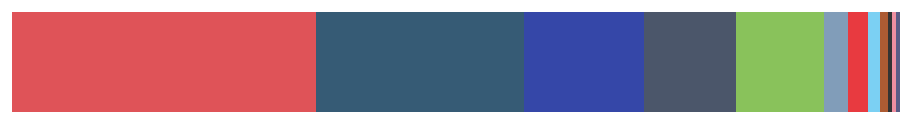
D3 v7 page, settled after 360 driven frames (6 s of simulated time); the page loaded 1 data file(s).



        const margin = { top: 10, right: 30, bottom: 20, left: 50 },
            width = 460 - margin.left - margin.right,
            height = 400 - margin.top - margin.bottom;

        d3.csv('clean_resultPru15_latest.csv')
            .then(csv => {

                fields = csv.columns;
                dataset = csv;
                console.log(fields)
                console.log(dataset)


                stackedBar(dataset)




            });


        function stackedBar(data) {



            filterValues = data.filter(data => data.status == 'MENANG')
            //console.log(filterValues)
            filterParti = filterValues.filter(data => data.parti == 'PH' || data.parti == 'PN' || data.parti == 'BN' || data.parti == 'GPS' || data.parti == 'GRS' || data.parti == 'BEBAS')
            console.log('fiterParti', filterParti)


            var updated_groupParti = d3.groups(filterParti, d => d['parti'])
                .map(d => {
                    return {
                        parti: d[0],
                        value: d[1].length
                    }
                });

            console.log(updated_groupParti)

            var groupedParti = d3.groups(filterValues, d => d['parti'])
                .map(d => {
                    return {
                        parti: d[0],
                        value: d[1]
                    }
                });

            console.log(groupedParti)


            var ph = 0
            var pn = 0
            var dll = 0
        


            var sortedParti = groupedParti
                .sort((a, b) => {
                    return d3.descending(a.value, b.value)  // sort by descending name
                });
            console.log('sorting', sortedParti)

            pos_x = 0

            sortedParti.forEach((d, i) => {
                d.x = pos_x
                d.y = i
                d.width = 100

            })

            

            console.log('sorted', sortedParti)




            var prevData = 0

            var tooltip = d3.select("#div_tooltip")
                .style("opacity", 0)
                .style("background-color", "white")
                .style("border", "solid")
                .style("border-width", "2px")
                .style("border-radius", "5px")
                .style("padding", "5px")
                .style("position", "absolute")
                .style("pointer-events", "none")



            d3.select(".stacked_bar")
                .selectAll('.stacked')
                .data([{ data: sortedParti }])
                .join('div')
                .attr('class', 'stacked')

                .call(sel => {



                    sel.selectAll('.svg1')
                        .data(d => [d])
                        .join('svg')
                        .attr('class', 'svg1')
                        .attr('width', 1000)
                        .attr('height', 200)
                        .selectAll('g')
                        .data(d => [d])
                        .join('g')
                        .call(sel => {

                            sel.selectAll("svg2")  // if u just put svg without dot, means it is an element then no need attr for class
                                .data(d => [d])
                                .join('svg')
                                .attr('class', 'svg2')
                                //.attr('viewBox', [0,0,width,height])
                                .attr("width", 1000)
                                .attr("height", 500)
                                .selectAll('g')
                                .data(d => d.data)
                                .join('g')
                                .attr("transform", d => "translate(" + width / 10 + "," + 42 + ")") // translate is to position the elements in svg
                                .call(sel => {  // text-barchart-text
                                    // the logic here is that you have to put the height of the bar outside the transition,delay,duration so that 
                                    // it can only do for width of the bar
                                    //// this is for the barchart
                                    
                                            

                                            sel.selectAll('.rectbar')
                                                .data(d => [d])
                                                .join('rect')
                                                .attr('class', 'rectbar')
                                                .attr("transform", "translate(" + 20 + "," + 10 + ")")
                                                //.attr('y', d=>d.y*42)
                                                .attr('x', (d,i)=>{

                                                        let pos = {
                                                        PH:0,
                                                        PAS:181,
                                                        PN:76,
                                                        BN:128,
                                                        GPS:158,
                                                        GRS:203,
                                                        MUDA: 219,
                                                        DAP:209,
                                                        WARISAN:214,
                                                        PBM:221,
                                                        KDM:220,
                                                        BEBAS:217

                                                        };
                                                        console.log(d.parti)
                                                        return pos[d.parti]*4
                                                    
                                                    })
                                                .attr('fill', function (d) { return colorParti(d) })
                                                .attr('height', function (d, i) {
                                                    prevData = prevData + d.value
                                                   // console.log(prevData)
                                                    return d.width
                                                })
                                                .on("mouseover", function (e, d) {

                                                    d3.select(this)
                                                        .style("stroke", "black")
                                                        .style("stroke-width", 2)
                                                        .style("opacity", 1)


                                                    tooltip
                                                        .style("opacity", 1)
                                                })
                                                .on("mousemove", function (e, d) {

                                                    d3.select(this)
                                                        .style("opacity", 1)
                                                        .transition()
                                                        .transition()
                                                        .ease(d3.easeBounce)
                                                        .duration(1000)
                                                        .attr('rx', 20)
                                                        .attr('ry', 20)



                                                    tooltip
                                                        .html("PARTI: " + d.parti +
                                                            "<br>" + "KERUSI: " + d.value.length)
                                                        .style("left", (e.pageX + 20) + "px")
                                                        .style("top", (e.pageY - 40) + "px")

                                                })
                                                .on("mouseout", function (e, d) {
                                                    d3.select(this)
                                                        .style("stroke-width", "0px")
                                                        .style("opacity", 0.8)
                                                        .transition()
                                                        .ease(d3.easeBounce)
                                                        .duration(500)
                                                        .attr('rx', 0)
                                                        .attr('ry', 0)

                                                    tooltip
                                                        .style("opacity", 0)
                                                    //.style('display', 'none')
                                                })
                                                .on('click', kerusiMenang)
                                               // .text(d=>console.log(d))
                                                .style("opacity", 0.8)
                                                .style('cursor','pointer')
                                                // .transition()
                                                // .delay(function (d,i){ return i * 1000;})
                                                // .duration(1000)
                                                .attr('width', d => d.value.length * 4)

                                        

                                })
                        })
                })


        }

          
        function kerusiMenang(e,k) {

       

            let active = !d3.select(this).classed('active'); // toggle
          

                    d3.select(this).classed('active', active);

                    d3.select('.con')
                        .selectAll('.menang')
                        .data(active ? k.value : []) // if the active is true then return k.value, if false return empty array
                        .join('div')
                        .attr('class','menang')
                        .attr('height', 1500)
                        .attr('width', 1000)
                        .style('border-top','1px solid #cccccc80')
                        .style('padding','10px')
                      
                        .call(sel=>{

                        
                            sel.selectAll('.imgParti')
                                        .data(d=>[d])
                                        .join('img')
                                        .attr('class', 'imgParti')
                                        .attr('src',d=> 'parti_logo/'+d.parti.toLowerCase()+'.png')
                                        .html(d=> console.log(d))
                                        .style('max-width','80px')
                                        .style('max-height','60px')
                                        .style('border', '2px solid black')
                                        .style('margin', '10px')

                        
                            sel.selectAll('parlimen-container')
                                .data(d=>[d])
                                .join('div')
                                .attr('class', 'parlimen-container')
                                .call(sel=>{

                                    sel.selectAll('.parlimen-label')
                                        .data(d=> [d])
                                        .join('div').attr('class','parlimen-label')
                                    //.attr("transform", d => "translate(" + width / 2 + "," + 10 + ")")
                                // .attr("transform", d => "translate(" + width + "," + d.index*20 + ")")
                                        // .style('cursor','pointer')
                                        //.style('margin-left','48px')
                                        // .style('padding','6px')
                                        // .style('background-color', 'black')
                                        .html(d=>d.parlimen)

                                })
                            //=====================
                            //  parlimen-label
                            //=====================
                           

                        })

            }




        
        // function kerusiMenang(e,d) {

        //     console.log(this)

        //     console.log(d)

        //     console.log('parent-node', this.parentNode)

        //     let active = !d3.select(this).classed('active'); // toggle

        //             d3.select(this).classed('active', active);

        //             d3.select(this.parentNode)
        //                 .selectAll('.parlimen-container')
        //                     .data(d=>{

        //                         if (active)	{

        //                             let parlimen = d3.groups(d.value, d=>d.parlimen)
        //                                                                 .map((d)=>{
        //                                                                     return {
                                                                                
        //                                                                         key 		: d[0],
        //                                                                         // label		: d[1].slice(0,1).map(d=>'P'+d.parid+' '+d.parlimen).join(''),
        //                                                                         values	: d[1],
        //                                                                         active	: d3.some(d[1], d=>d.active)
        //                                                                     }
        //                                                                 })
        //                             console.log('parlimen', parlimen);

        //                             parlimen.forEach((d,i)=>{
        //                                 d.index = i+10
        //                             })

        //                             return parlimen;

        //                         }else	{
        //                             return []; // return empty data
        //                         }

        //                     })
        //                     .join('g').attr('class','parlimen-container')
        //                         .attr('height', 1500)
        //                         .attr('width', 1000)
        //                         .style('border-top','1px solid #cccccc80')
        //                         .style('padding','10px')
        //                         .call(sel=>{

                                

                                

        //                             //=====================
        //                             //  parlimen-label
        //                             //=====================
        //                             sel.selectAll('.parlimen-label')
        //                             .data(d=> [d])
        //                                 .join('text').attr('class','parlimen-label')
        //                                 //.attr("transform", d => "translate(" + width / 2 + "," + 10 + ")")
        //                                 .attr("transform", d => "translate(" + width + "," + d.index*20 + ")")
        //                                     // .style('cursor','pointer')
        //                                     //.style('margin-left','48px')
        //                                     // .style('padding','6px')
        //                                     // .style('background-color', 'black')
        //                                     .html(d=>d.key)
                                        
                                        
        //                             sel.selectAll('.parti-img')
        //                             .data(d=> d.values)
        //                                 .join('image').attr('class','parti-img')
        //                                 .attr("transform", d => "translate(" + width/4 + "," + 150 + ")")
                                        
        //                                     // .style('cursor','pointer')
        //                                     .style('margin-left','48px')
        //                                     .style('padding','6px')
        //                                     .attr('xlink:href',d=> 'parti_logo/'+d.parti+'.png')
        //                                     .style('width','80px')
        //                                     .style('height','60px')
        //                                     .style('border', '2px solid black')
        //                                     .style('margin', '10px')
                                


        //                         });

        //     }



        // function kerusiMenang(e,d) {

        //     console.log(this)

        //     let active = !d3.select(this).classed('active'); // toggle

		// 			d3.select(this).classed('active', active);

        //             d3.select(this.parentNode)
		// 				.selectAll('.parlimen-container')
		// 					.data(d=>{

		// 						if (active)	{

		// 							let parlimen = d3.groups(d.value, d=>d.parlimen)
		// 																.map((d)=>{
		// 																	return {
                                                                                
		// 																		key 		: d[0],
		// 																		// label		: d[1].slice(0,1).map(d=>'P'+d.parid+' '+d.parlimen).join(''),
		// 																		values	: d[1],
		// 																		active	: d3.some(d[1], d=>d.active)
		// 																	}
		// 																})
		// 							console.log('parlimen', parlimen);

        //                             parlimen.forEach((d,i)=>{
        //                                 d.index = i+10
        //                             })

		// 							return parlimen;

		// 						}else	{
		// 							return [];
		// 						}

		// 					})
		// 					.join('g').attr('class','parlimen-container')
        //                         .attr('height', 1500)
        //                         .attr('width', 1000)
		// 						.style('border-top','1px solid #cccccc80')
		// 						.style('padding','10px')
		// 						.call(sel=>{

                                   

                                

		// 							//=====================
		// 							//  parlimen-label
		// 							//=====================
		// 							sel.selectAll('.parlimen-label')
        //                             .data(d=> [d])
		// 								.join('text').attr('class','parlimen-label')
        //                                 //.attr("transform", d => "translate(" + width / 2 + "," + 10 + ")")
        //                                 .attr("transform", d => "translate(" + width + "," + d.index*20 + ")")
		// 									// .style('cursor','pointer')
		// 									//.style('margin-left','48px')
		// 									// .style('padding','6px')
        //                                     // .style('background-color', 'black')
		// 									.html(d=>d.key)
                                        
										
        //                             sel.selectAll('.parti-img')
        //                             .data(d=> d.values)
		// 								.join('image').attr('class','parti-img')
        //                                 .attr("transform", d => "translate(" + width/4 + "," + 150 + ")")
                                        
		// 									// .style('cursor','pointer')
		// 									.style('margin-left','48px')
		// 									.style('padding','6px')
		// 									.attr('xlink:href',d=> 'parti_logo/'+d.parti+'.png')
        //                                     .style('width','80px')
        //                                     .style('height','60px')
        //                                     .style('border', '2px solid black')
        //                                     .style('margin', '10px')
                                  


		// 						});

        // }

        function colorParti(d) {
            if(d.parti == 'PN'){
                return '#043253'
            }
            if(d.parti == 'PH'){
                return '#D7292F'
            }
            if(d.parti == 'MUDA'){
                return 'black'
            }
            if(d.parti == 'BN'){
                return '#031A93'
            }
            if(d.parti == 'PAS'){
                return '#6CB332'
            }
            if(d.parti == 'GPS'){
                return '#1F2C45'
            }
            if(d.parti == 'DAP'){
                return '#E30911'
            }
            if(d.parti == 'GRS'){
                return '#6285a8'
            }
            if(d.parti == 'BEBAS'){
                return '#993300'
            }
            if(d.parti == 'WARISAN'){
                return '#5BC5F0'
            }
            if(d.parti == 'PBM'){
                return '#323467'
            }
            if(d.parti == 'KDM'){
                return '#EB7389'
            }
        }

    // function position (d) {
        
    //    if(d.parti == 'PH') {
    //         return 0;
    //    }
    //    if(d.parti == 'PN') {
    //         return 76;
    //    }
    //    if(d.parti == 'BN') {
    //         return 127;
    //    }
    //    if(d.parti == 'GPS') {
    //         return 157;
    //    }
    //    if(d.parti == 'PAS') {
    //         return 180;
    //    }
    //    if(d.parti == 'GRS') {
    //         return 202;
    //    }
    //    if(d.parti == 'DAP') {
    //         return 208;
    //    }
    //    if(d.parti == 'WARISAN') {
    //         return 213;
    //    }
    //    if(d.parti == 'BEBAS') {
    //         return 216;
    //    }
    //    if(d.parti == 'MUDA') {
    //         return 218;
    //    }
    //    if(d.parti == 'KDM') {
    //         return 219;
    //    }
    //    if(d.parti == 'PBM') {
    //         return 220;
    //    }



    //     }

       
        

    

### data: clean_resultPru15_latest.csv
id, stateid, parid, negeri, parlimen, nama_calon, jenis_pekerjaan, parti, jantina, status, no_calon, jumlah_undian, majoriti, ut, total
1069, 9, 1, PERLIS, PADANG BESAR, RUSHDAN BIN RUSMI, AHLI PERNIAGAAN, PN, L, MENANG, 1, 24267, 12514, 694, 60099
969, 9, 1, PERLIS, PADANG BESAR, KO CHU LIANG, , WARISAN, L, HILANG DEPOSIT, 2, 244, 12514, 694, 60099
1113, 9, 1, PERLIS, PADANG BESAR, ZAHIDI BIN ZAINUL ABIDIN, , BEBAS, L, HILANG DEPOSIT, 3, 1939, 12514, 694, 60099
259, 9, 1, PERLIS, PADANG BESAR, ZAHIDA BINTI ZARIK KHAN, , BN, P, KALAH, 4, 11753, 12514, 694, 60099
118, 9, 1, PERLIS, PADANG BESAR, KAPT (B) HJ MOHAMAD YAHAYA, SENDIRI, PH, L, KALAH, 5, 7085, 12514, 694, 60099
449, 9, 2, PERLIS, KANGAR, CIKGU ZAKRI, , PN, L, MENANG, 1, 24562, 9192, 660, 74872
847, 9, 2, PERLIS, KANGAR, DR FATHUL BARI, , BN, L, KALAH, 2, 15370, 9192, 660, 74872
1309, 9, 2, PERLIS, KANGAR, PROF. DR. ROHIMI SHAPIEE, PESARA, WARISAN, L, HILANG DEPOSIT, 3, 417, 9192, 660, 74872
1332, 9, 2, PERLIS, KANGAR, AMIN AHMAD, , PH, L, KALAH, 4, 15143, 9192, 660, 74872
1312, 9, 2, PERLIS, KANGAR, USTAZ NUR SULAIMAN, EKSEKUTIF KANAN YAYASAN PERDANA DIALOG, PEJUANG, L, HILANG DEPOSIT, 5, 708, 9192, 660, 74872
447, 9, 3, PERLIS, ARAU, FATHIN AMELINA, , PH, P, KALAH, 1, 7089, 23216, 727, 60908
1091, 9, 3, PERLIS, ARAU, SHAHIDAN BIN KASSIM, , PN, L, MENANG, 2, 31458, 23216, 727, 60908
741, 9, 3, PERLIS, ARAU, ROZABIL @ TOK BEN, AHLI PERNIAGAAN, BN, L, KALAH, 3, 8242, 23216, 727, 60908
213, 2, 4, KEDAH, LANGKAWI, DATO PADUKA ABD KADIR, , BEBAS, L, HILANG DEPOSIT, 1, 89, 13518, 508, 66636
294, 2, 4, KEDAH, LANGKAWI, MOHD SUHAIMI BIN ABDULLAH, , PN, L, MENANG, 2, 25463, 13518, 508, 66636
15, 2, 4, KEDAH, LANGKAWI, MAHATHIR BIN MOHAMAD, PESARA, PEJUANG, L, HILANG DEPOSIT, 3, 4566, 13518, 508, 66636
125, 2, 4, KEDAH, LANGKAWI, DATO' ARMISHAH SIRAJ (DAS), , BN, L, KALAH, 4, 11945, 13518, 508, 66636
248, 2, 4, KEDAH, LANGKAWI, ZABIDI YAHYA, , PH, L, HILANG DEPOSIT, 5, 5417, 13518, 508, 66636
437, 2, 5, KEDAH, JERLUN, DR. ABD GHANI AHMAD, , PN, L, MENANG, 1, 31685, 20456, 617, 67651
159, 2, 5, KEDAH, JERLUN, DATO' SERI UTAMA MUKHRIZ MAHATHIR, , PEJUANG, L, HILANG DEPOSIT, 2, 3144, 20456, 617, 67651
625, 2, 5, KEDAH, JERLUN, DR. MOHAMED FADZIL MOHD ALI, , PH, L, HILANG DEPOSIT, 3, 6149, 20456, 617, 67651
349, 2, 5, KEDAH, JERLUN, OTHMAN BIN AZIZ, , BN, L, KALAH, 4, 11229, 20456, 617, 67651
535, 2, 6, KEDAH, KUBANG PASU, DATO' WIRA DR KU ABD RAHMAN BIN KU ISMAI…, , PN, L, MENANG, 1, 47584, 31584, 837, 108073
238, 2, 6, KEDAH, KUBANG PASU, AIZUDDIN ARIFFIN, , PH, L, KALAH, 2, 16000, 31584, 837, 108073
838, 2, 6, KEDAH, KUBANG PASU, AMIRUDDIN HAMZAH (TOK MET), , PEJUANG, L, HILANG DEPOSIT, 3, 5329, 31584, 837, 108073
161, 2, 6, KEDAH, KUBANG PASU, HASMUNI BIN HASSAN (TOK MUNI), , BN, L, KALAH, 4, 14489, 31584, 837, 108073
302, 2, 7, KEDAH, PADANG TERAP, RAZALI BIN LEBAI SALLEH, , PEJUANG, L, HILANG DEPOSIT, 1, 452, 10959, 632, 59799
477, 2, 7, KEDAH, PADANG TERAP, MAHDZIR BIN KHALID, , BN, L, KALAH, 2, 17258, 10959, 632, 59799
201, 2, 7, KEDAH, PADANG TERAP, MUAZ ABDULLAH, , PH, L, HILANG DEPOSIT, 3, 2702, 10959, 632, 59799
75, 2, 7, KEDAH, PADANG TERAP, USTAZ NURUL AMIN, , PN, L, MENANG, 4, 28217, 10959, 632, 59799
286, 2, 8, KEDAH, POKOK SENA, NORAINI BINTI MD SALLEH, , WARISAN, P, HILANG DEPOSIT, 1, 622, 31751, 823, 114677
233, 2, 8, KEDAH, POKOK SENA, DATO' AHMAD YAHAYA, , PN, L, MENANG, 2, 52275, 31751, 823, 114677
564, 2, 8, KEDAH, POKOK SENA, NORAN ZAMINI BIN JAMALUDDIN, , BN, L, KALAH, 3, 14523, 31751, 823, 114677
407, 2, 8, KEDAH, POKOK SENA, DATO' WIRA HJ MAHFUZ OMAR, , PH, L, KALAH, 4, 20524, 31751, 823, 114677
123, 2, 9, KEDAH, ALOR SETAR, NUHAIRI RAHMAT, , PEJUANG, L, HILANG DEPOSIT, 1, 2383, 9931, 774, 106031
178, 2, 9, KEDAH, ALOR SETAR, AFNAN HAMIMI BIN DATO' HAJI TAIB AZAMUDD…, , PN, L, MENANG, 2, 37486, 9931, 774, 106031
334, 2, 9, KEDAH, ALOR SETAR, FADZIL BIN HANAFI, , WARISAN, L, HILANG DEPOSIT, 3, 366, 9931, 774, 106031
601, 2, 9, KEDAH, ALOR SETAR, SIMON OOI TZE MIN, , PH, L, KALAH, 4, 27555, 9931, 774, 106031
484, 2, 9, KEDAH, ALOR SETAR, DATO' DR NORDIN YUNUS, , BEBAS, L, HILANG DEPOSIT, 5, 115, 9931, 774, 106031
800, 2, 9, KEDAH, ALOR SETAR, SOFAN FEROZA, , BEBAS, L, HILANG DEPOSIT, 6, 151, 9931, 774, 106031
524, 2, 9, KEDAH, ALOR SETAR, TAN CHEE HIONG, , BN, L, HILANG DEPOSIT, 7, 8930, 9931, 774, 106031
672, 2, 10, KEDAH, KUALA KEDAH, DR AZMAN ISMAIL, DOKTOR PERUBATAN SWASTA, PH, L, KALAH, 1, 28237, 28061, 811, 132532
726, 2, 10, KEDAH, KUALA KEDAH, PAK TUAN AL IDRUS, SENDIRI, WARISAN, L, HILANG DEPOSIT, 2, 256, 28061, 811, 132532
448, 2, 10, KEDAH, KUALA KEDAH, ULYA HUSAMUDIN, AHLI PERNIAGAAN, PEJUANG, L, HILANG DEPOSIT, 3, 1805, 28061, 811, 132532
110, 2, 10, KEDAH, KUALA KEDAH, DR. AHMAD FAKHRUDDIN, BEKERJA SENDIRI, PN, L, MENANG, 4, 56298, 28061, 811, 132532
220, 2, 10, KEDAH, KUALA KEDAH, DATO DR MASHITAH BINTI IBRAHIM, , BN, P, KALAH, 5, 13879, 28061, 811, 132532
353, 2, 11, KEDAH, PENDANG, DATUK HAJI AWANG SOLAHUDIN, , PN, L, MENANG, 1, 49008, 31289, 650, 94603
550, 2, 11, KEDAH, PENDANG, DATO ZUL, USAHAWAN, PH, L, HILANG DEPOSIT, 2, 8058, 31289, 650, 94603
622, 2, 11, KEDAH, PENDANG, RASHID YOB, PESAWAH, PEJUANG, L, HILANG DEPOSIT, 3, 809, 31289, 650, 94603
285, 2, 11, KEDAH, PENDANG, SURAYA BINTI YAACOB, AHLI DEWAN UNDANGAN NEGERI SUNGAI TIANG, BN, P, KALAH, 4, 17719, 31289, 650, 94603
615, 2, 12, KEDAH, JERAI, ZULHAZMI BIN SHARIFF, PEGUAM, PH, L, KALAH, 1, 15590, 33192, 837, 104985
328, 2, 12, KEDAH, JERAI, DATO SERI DR. JAMIL KHIR BAHAROM, , BN, L, KALAH, 2, 16269, 33192, 837, 104985
471, 2, 12, KEDAH, JERAI, USTAZ SABRI BIN AZIT, , PN, L, MENANG, 3, 49461, 33192, 837, 104985
245, 2, 12, KEDAH, JERAI, DATUK NIZAM MAHSHAR, PERUNDING, PEJUANG, L, HILANG DEPOSIT, 4, 973, 33192, 837, 104985
546, 2, 13, KEDAH, SIK, MAIZA, AHLI PERNIAGAAN, BN, P, KALAH, 1, 12819, 21787, 416, 63151
100, 2, 13, KEDAH, SIK, DATO' LATIFAH, PESARA KERAJAAN, PH, P, HILANG DEPOSIT, 2, 3736, 21787, 416, 63151
382, 2, 13, KEDAH, SIK, AHMAD TARMIZI SULAIMAN, , PN, L, MENANG, 3, 34606, 21787, 416, 63151
… [head cut at 6 KiB]